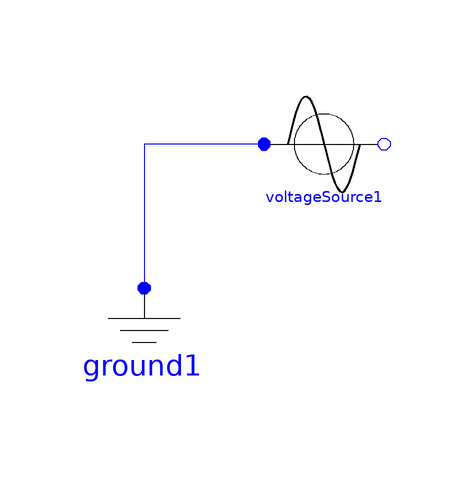

The Modelica model whose source follows is shown above as a component diagram (icons at their Placement, wires along their Line points).

model TestVoltageSourceExample1
      Basic.VoltageSource voltageSource1(Vangle(displayUnit = "rad"), vIm(start = 1), vRe(start = 0)) annotation(Placement(visible = true, transformation(origin = {4, 20}, extent = {{-10, -10}, {10, 10}}, rotation = 0)));
      Basic.Ground ground1 annotation(Placement(visible = true, transformation(origin = {-26, -14}, extent = {{-10, -10}, {10, 10}}, rotation = 0)));
    initial equation
      voltageSource1.p.vRe = 0;
      voltageSource1.n.vIm = 0;
    equation
      connect(voltageSource1.p, ground1.p) annotation(Line(points = {{-6, 20}, {-26, 20}, {-26, -4}, {-26, -4}, {-26, -4}}, color = {0, 0, 255}));
    end TestVoltageSourceExample1;